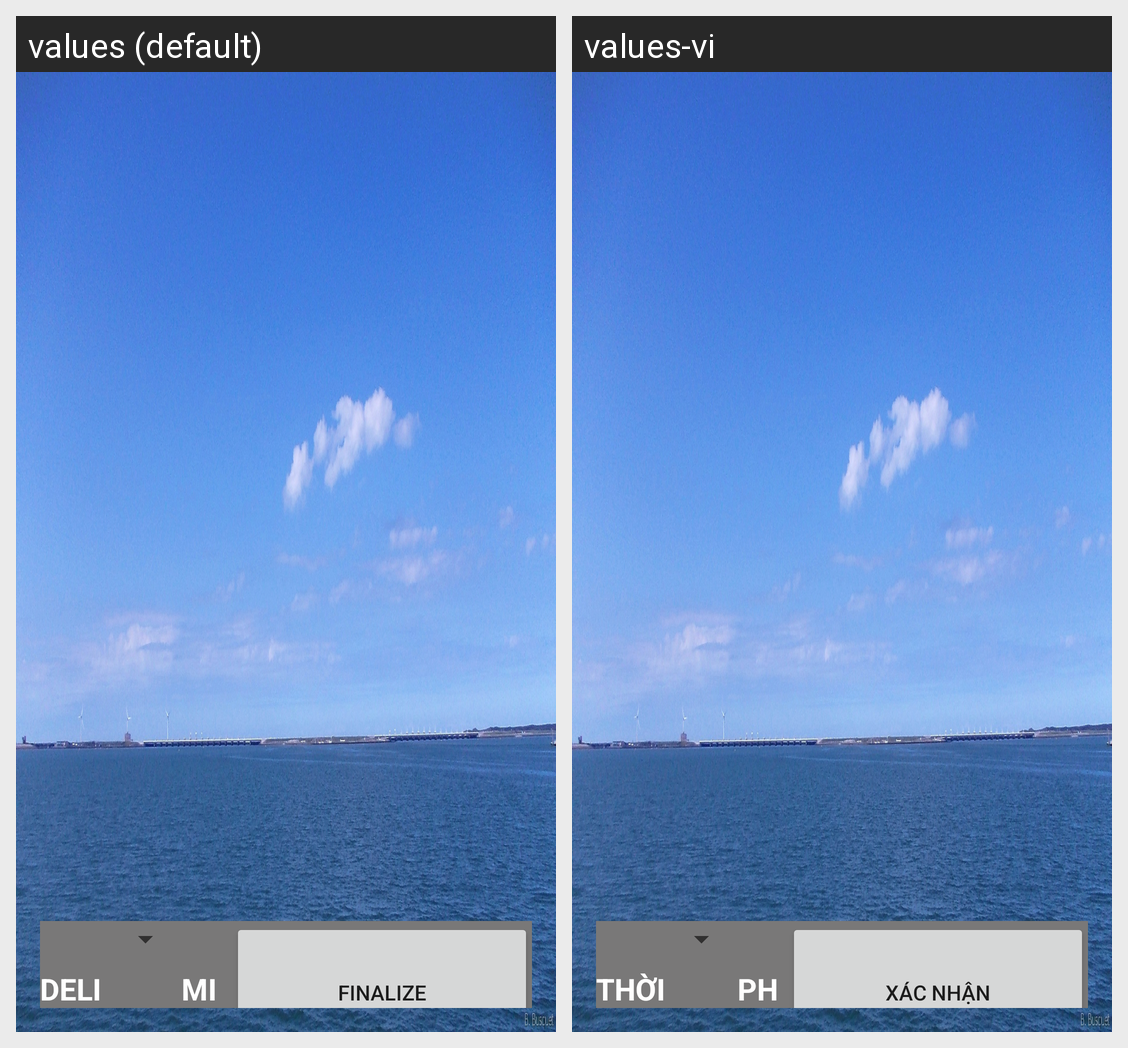

For this localized Android screen grid, give each drawn string resource with its value in every locale shown.
Android screen res/layout/activity_maintenance.xml rendered under 2 locales, left to right: values (default), values-vi. Device: Nexus 5 (rendered at 1080×1920; each locale shown at half size, 540×960, under a caption strip naming it); theme AppTheme.
Strings drawn on this screen, with the default value and each locale's value (text and hints the layout hard-codes, and strings that could not be matched under every locale, appear in the picture but are not listed):

delivery_time
  values: DELIVERY TIME
  values-vi: THỜI GIAN HẸN

minutes
  values: MINUTES LATER
  values-vi: PHÚT SAU

finalize
  values: FINALIZE
  values-vi: XÁC NHẬN
